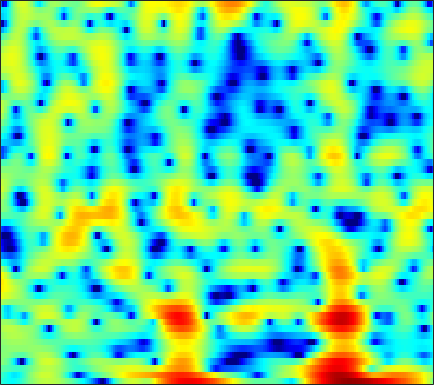

The file beside this chart, header and first rows:
-3.2521, -3.6524, -4.168, -4.6202, -4.8756, -5.0429, -4.9521, -4.6852, -4.1075, -3.3715, -2.5736, -1.9705, -1.1657, -0.41143, 0.10646, 0.72512, 1.2554, 1.5829, 1.9278, 2.1783, 2.3229, 2.368, 2.3575, 2.2524
-2.688, -3.128, -3.82, -4.588, -5.158, -5.793, -6.088, -5.974, -5.375, -4.405, -3.265, -2.397, -1.291, -0.2902, 0.3756, 1.146, 1.781, 2.17, 2.57, 2.836, 2.967, 2.978, 2.872, 2.625
-1.35, -1.51, -1.776, -2.076, -2.314, -2.608, -2.833, -2.936, -2.952, -2.806, -2.491, -2.152, -1.598, -0.9721, -0.4808, 0.1606, 0.7546, 1.152, 1.599, 1.938, 2.161, 2.247, 2.254, 2.14
0.2802, 0.01608, -0.5247, -1.33, -2.144, -3.595, -5.635, -7.779, -12.24, -22.82, -18.52, -11.77, -7.017, -4.006, -2.337, -0.6153, 0.6882, 1.452, 2.229, 2.768, 3.094, 3.212, 3.212, 3.041
0.2439, 0.2988, 0.2427, 0.04971, -0.1683, -0.5358, -0.9492, -1.247, -1.564, -1.696, -1.594, -1.361, -0.8861, -0.3049, 0.1491, 0.7232, 1.226, 1.535, 1.84, 2.012, 2.04, 1.962, 1.726, 1.322
-0.06821, 0.1222, 0.3081, 0.4262, 0.481, 0.5165, 0.5198, 0.5123, 0.5, 0.5007, 0.5111, 0.5332, 0.5783, 0.6331, 0.6712, 0.7082, 0.7236, 0.7133, 0.6621, 0.5651, 0.4147, 0.2641, 0.01123, -0.313
0.3289, 0.5365, 0.7695, 0.949, 1.053, 1.152, 1.206, 1.22, 1.201, 1.15, 1.063, 0.9801, 0.8394, 0.6662, 0.5139, 0.2841, 0.02674, -0.1807, -0.4718, -0.7596, -1.028, -1.205, -1.399, -1.543
0.939, 1.225, 1.534, 1.758, 1.872, 1.957, 1.975, 1.952, 1.873, 1.75, 1.572, 1.406, 1.131, 0.7852, 0.4716, -0.03682, -0.6619, -1.214, -2.056, -2.971, -3.854, -4.388, -4.74, -4.58
1.432, 1.802, 2.128, 2.292, 2.321, 2.253, 2.09, 1.923, 1.653, 1.379, 1.142, 1.002, 0.8381, 0.6629, 0.4867, 0.1145, -0.5144, -1.212, -2.574, -4.657, -7.993, -12.19, -26.53, -14.11
1.098, 1.099, 0.9728, 0.7603, 0.5456, 0.1496, -0.447, -1.069, -2.188, -3.544, -4.706, -4.926, -4.034, -2.48, -1.363, -0.2136, 0.4876, 0.7467, 0.7513, 0.4556, -0.002914, -0.3217, -0.5394, -0.3949
-2.067, -3.692, -5.899, -6.849, -6.287, -5.001, -4.174, -4.091, -4.766, -6.442, -8.698, -9.289, -6.928, -3.681, -1.708, 0.2771, 1.662, 2.397, 3.055, 3.427, 3.591, 3.598, 3.502, 3.281
-2.237, -4.004, -6.378, -7.189, -6.373, -4.679, -3.285, -2.552, -1.89, -1.488, -1.184, -0.9086, -0.4288, 0.1814, 0.6741, 1.302, 1.873, 2.226, 2.587, 2.828, 2.94, 2.925, 2.779, 2.47
1.824, 1.373, 0.8552, 0.487, 0.3308, 0.2431, 0.2456, 0.2566, 0.2622, 0.2344, 0.178, 0.1156, 0.01834, -0.08038, -0.1466, -0.2154, -0.2396, -0.232, -0.1652, -0.06627, 0.04751, 0.1222, 0.1685, 0.1253
4.226, 3.95, 3.573, 3.18, 2.884, 2.494, 2.093, 1.78, 1.31, 0.7847, 0.1801, -0.3444, -1.144, -2.065, -2.814, -3.836, -4.742, -5.189, -5.3, -4.88, -4.167, -3.575, -2.875, -2.323
5.534, 5.197, 4.701, 4.169, 3.755, 3.183, 2.591, 2.133, 1.481, 0.7488, -0.1105, -0.8785, -2.138, -3.811, -5.456, -8.495, -13.5, -20.95, -21.23, -12.5, -8.543, -6.69, -5.016, -3.962
5.902, 5.361, 4.576, 3.762, 3.148, 2.366, 1.668, 1.216, 0.7211, 0.2879, -0.1499, -0.5212, -1.146, -1.95, -2.703, -3.825, -4.907, -5.484, -5.657, -5.192, -4.447, -3.939, -3.488, -3.339
5.369, 4.5, 3.175, 1.642, 0.3819, -1.304, -2.661, -3.144, -2.911, -2.043, -1.054, -0.3996, 0.267, 0.7245, 0.9286, 1.076, 1.111, 1.105, 1.069, 0.9964, 0.807, 0.5511, -0.04242, -1.007
2.081, 1.081, -0.5558, -2.69, -4.738, -8.624, -15.57, -21.73, -12.16, -6.97, -3.784, -2.088, -0.3875, 0.854, 1.572, 2.291, 2.797, 3.061, 3.255, 3.295, 3.139, 2.892, 2.352, 1.525
-3.554, -4.289, -5.321, -6.368, -7.127, -7.961, -8.336, -8.209, -7.395, -6.024, -4.481, -3.342, -1.954, -0.7599, 0.009643, 0.8588, 1.544, 1.945, 2.348, 2.608, 2.749, 2.776, 2.715, 2.538
-9.56, -10.21, -11.11, -11.85, -12.15, -11.96, -11.09, -10.13, -8.676, -7.12, -5.627, -4.571, -3.298, -2.188, -1.47, -0.6576, 0.002026, 0.4176, 0.9083, 1.326, 1.72, 1.996, 2.351, 2.684
-14.27, -15.5, -18.16, -22.69, -28.07, -24.82, -18.06, -14.63, -11.23, -8.656, -6.642, -5.414, -4.091, -3.105, -2.55, -2.03, -1.721, -1.565, -1.371, -1.043, -0.4993, 0.06643, 0.9627, 1.932
-15.25, -16.48, -18.04, -18.82, -18.84, -17.49, -14.91, -12.74, -10.08, -7.773, -5.928, -4.831, -3.73, -3.075, -2.89, -3.061, -3.774, -4.707, -6.513, -8.242, -7.736, -5.654, -2.546, 0.04587
-17.45, -20.94, -26.58, -23.12, -19.02, -14.94, -11.96, -10.04, -7.847, -6.067, -4.604, -3.731, -2.896, -2.426, -2.353, -2.658, -3.504, -4.582, -6.63, -8.799, -8.404, -6.152, -2.914, -0.2295
-12.1, -13.26, -14.12, -13.5, -12.35, -10.41, -8.467, -7.202, -5.685, -4.388, -3.297, -2.623, -1.913, -1.41, -1.152, -0.988, -0.9962, -1.071, -1.146, -1.108, -0.8091, -0.3826, 0.3712, 1.203
-5.709, -5.883, -5.896, -5.769, -5.524, -5.061, -4.46, -3.962, -3.308, -2.615, -1.914, -1.418, -0.7617, -0.1783, 0.2232, 0.6778, 1.047, 1.276, 1.515, 1.671, 1.744, 1.748, 1.693, 1.511
-1.482, -1.506, -1.615, -1.809, -1.949, -2.157, -2.386, -2.501, -2.535, -2.408, -2.069, -1.64, -0.8875, -0.01411, 0.6555, 1.512, 2.247, 2.705, 3.127, 3.35, 3.324, 3.094, 2.462, 1.39
0.3723, 0.2038, -0.3128, -1.037, -1.768, -2.906, -4.233, -5.335, -6.752, -7.878, -8.116, -7.411, -5.657, -3.509, -1.972, -0.1418, 1.353, 2.228, 3.091, 3.595, 3.757, 3.651, 3.161, 2.291
0.7909, 0.3238, -0.617, -2.019, -3.374, -5.663, -8.477, -11.03, -15.05, -20.45, -32.62, -22.58, -13.54, -8.325, -5.459, -2.52, -0.328, 0.9077, 2.15, 2.946, 3.349, 3.442, 3.327, 2.963
2.042, 1.432, 0.3076, -1.311, -2.853, -5.642, -9.401, -13.36, -22.22, -29.81, -18.04, -13.93, -9.809, -6.297, -4.069, -1.626, 0.2701, 1.382, 2.483, 3.189, 3.533, 3.567, 3.372, 2.912
3.187, 2.71, 1.826, 0.7017, -0.3525, -1.972, -3.725, -5.031, -6.372, -6.779, -6.174, -5.197, -3.59, -1.968, -0.8153, 0.5434, 1.67, 2.353, 2.984, 3.317, 3.357, 3.158, 2.575, 1.621
2.62, 2.336, 1.847, 1.243, 0.7466, 0.08041, -0.5839, -1.002, -1.405, -1.554, -1.429, -1.179, -0.6914, -0.07218, 0.4158, 1.033, 1.567, 1.882, 2.168, 2.244, 2.063, 1.754, 1.045, -0.03589
1.456, 1.315, 1.103, 0.8431, 0.652, 0.3785, 0.107, -0.07099, -0.2684, -0.3921, -0.4112, -0.3718, -0.2343, -0.006469, 0.2096, 0.5499, 0.8959, 1.122, 1.353, 1.452, 1.358, 1.159, 0.6986, 0.004431
0.1488, 0.09909, 0.0732, 0.07682, 0.08385, 0.04832, -0.001635, -0.07983, -0.2415, -0.4723, -0.7412, -0.9311, -1.098, -1.119, -0.9818, -0.5757, 0.002867, 0.4821, 1.058, 1.497, 1.758, 1.796, 1.651, 1.275
-2.308, -2.319, -2.077, -1.558, -1.16, -0.6748, -0.3673, -0.3166, -0.4694, -0.9484, -1.806, -2.687, -4.088, -5.276, -5.375, -4.064, -2.003, -0.5127, 1.144, 2.343, 3.133, 3.455, 3.567, 3.326
-11.2, -11.99, -9.173, -6.051, -4.332, -2.684, -1.748, -1.372, -1.303, -1.707, -2.677, -3.961, -6.805, -11.75, -14.37, -8.174, -3.188, -0.6361, 1.768, 3.417, 4.446, 4.902, 5.1, 4.869
-11.82, -12.3, -10.66, -8.375, -6.967, -5.704, -4.857, -4.416, -4.043, -3.826, -3.725, -3.697, -3.679, -3.4, -2.883, -1.754, -0.2794, 0.8706, 2.233, 3.331, 4.098, 4.437, 4.583, 4.37
-6.569, -6.918, -7.228, -7.535, -7.757, -8.238, -8.692, -8.916, -8.676, -7.785, -6.499, -5.421, -3.996, -2.674, -1.725, -0.5149, 0.6315, 1.411, 2.353, 3.088, 3.612, 3.847, 3.945, 3.791
-4.149, -4.709, -5.658, -6.92, -8.224, -10.51, -14.24, -19.12, -24.89, -15.3, -10.13, -7.519, -4.893, -2.858, -1.605, -0.1801, 1.004, 1.75, 2.56, 3.172, 3.577, 3.755, 3.806, 3.656
-1.905, -2.543, -3.61, -4.897, -6.007, -7.66, -9.365, -10.35, -10.56, -9.291, -7.269, -5.683, -3.742, -2.054, -0.9488, 0.3197, 1.361, 2.019, 2.716, 3.24, 3.58, 3.704, 3.697, 3.482
0.1428, -0.5689, -1.662, -2.886, -3.806, -4.976, -5.832, -6.146, -6.075, -5.434, -4.409, -3.526, -2.297, -1.148, -0.3557, 0.5758, 1.345, 1.843, 2.407, 2.855, 3.186, 3.328, 3.371, 3.2
1.836, 0.9471, -0.497, -2.269, -3.841, -6.136, -8.197, -8.877, -8.072, -6.247, -4.393, -3.228, -1.954, -0.9909, -0.4611, 0.04337, 0.4254, 0.6609, 1.005, 1.417, 1.89, 2.261, 2.684, 2.93
2.901, 2.022, 0.4934, -1.51, -3.456, -7.132, -12.7, -16.03, -11.09, -6.72, -4.098, -2.818, -1.781, -1.351, -1.385, -1.847, -2.659, -3.338, -3.876, -3.395, -2.024, -0.7923, 0.705, 1.904
2.437, 1.858, 1.013, 0.03305, -0.7226, -1.721, -2.468, -2.719, -2.555, -2.015, -1.469, -1.205, -1.174, -1.645, -2.376, -4.011, -6.849, -10.31, -21.22, -16.25, -8.226, -5.073, -2.175, -0.1479
0.03441, -0.2522, -0.3315, -0.1902, -0.05159, 0.1974, 0.4005, 0.5397, 0.7039, 0.779, 0.7302, 0.565, 0.1175, -0.6242, -1.394, -2.705, -4.231, -5.34, -6.384, -6.456, -5.591, -4.586, -3.097, -1.613
-7.122, -7.321, -4.908, -2.24, -0.7077, 0.785, 1.796, 2.312, 2.721, 2.859, 2.747, 2.501, 1.958, 1.186, 0.449, -0.6999, -1.989, -3.029, -4.349, -5.481, -6.145, -6.129, -5.345, -3.869
-6.99, -7.15, -4.368, -1.474, 0.2015, 1.816, 2.912, 3.447, 3.844, 3.939, 3.749, 3.438, 2.805, 1.923, 1.102, -0.2242, -1.861, -3.353, -5.836, -9.358, -15.15, -21.92, -14.79, -8.878
0.4775, 0.5378, 0.9475, 1.619, 2.162, 2.811, 3.287, 3.502, 3.594, 3.449, 3.072, 2.64, 1.873, 0.8913, 0.02601, -1.31, -2.826, -4.093, -5.954, -7.925, -9.628, -10.23, -9.574, -7.834
2.392, 2.552, 2.807, 3.071, 3.253, 3.437, 3.5, 3.454, 3.241, 2.831, 2.224, 1.63, 0.6683, -0.4782, -1.441, -2.803, -4.193, -5.159, -6.275, -7.03, -7.379, -7.342, -6.947, -6.304
2.893, 3.204, 3.552, 3.799, 3.917, 3.968, 3.873, 3.695, 3.294, 2.693, 1.875, 1.1, -0.1432, -1.653, -2.969, -4.933, -7.11, -8.622, -10.08, -10.25, -9.385, -8.446, -7.185, -6.126
2.546, 3.036, 3.559, 3.927, 4.096, 4.168, 4.066, 3.859, 3.399, 2.722, 1.796, 0.9429, -0.4746, -2.233, -3.838, -6.533, -10.25, -14.43, -27.37, -19.83, -12.65, -9.78, -7.242, -5.537
1.361, 2.008, 2.697, 3.215, 3.478, 3.66, 3.638, 3.481, 3.078, 2.436, 1.552, 0.735, -0.5612, -2.063, -3.312, -5.065, -6.823, -7.968, -8.838, -8.57, -7.375, -6.269, -4.801, -3.544
-0.3254, 0.3866, 1.202, 1.863, 2.264, 2.642, 2.801, 2.768, 2.501, 1.946, 1.115, 0.2821, -1.02, -2.515, -3.655, -5.012, -5.894, -6.146, -5.884, -5.161, -4.163, -3.341, -2.27, -1.318
-2.681, -2.03, -1.061, -0.06796, 0.6361, 1.441, 2.002, 2.224, 2.212, 1.834, 1.036, 0.1405, -1.53, -3.863, -6.149, -10.01, -12.63, -11.14, -7.701, -4.951, -2.913, -1.706, -0.4444, 0.5267
-8.359, -8.045, -6.159, -3.687, -2.039, -0.2468, 1.046, 1.69, 2.143, 2.157, 1.7, 1.062, -0.2675, -2.195, -4.097, -7.003, -8.679, -7.732, -5.099, -2.74, -0.9865, 0.01682, 1.01, 1.678
-17.4, -18.95, -11.5, -6.624, -4.057, -1.635, 0.09889, 1.033, 1.888, 2.308, 2.368, 2.182, 1.697, 1.015, 0.463, -0.1824, -0.494, -0.4752, -0.1504, 0.3609, 0.8861, 1.2, 1.451, 1.446
-6.824, -6.818, -5.988, -4.443, -3.152, -1.503, -0.06311, 0.8498, 1.769, 2.369, 2.675, 2.715, 2.586, 2.305, 2.043, 1.689, 1.376, 1.245, 1.16, 1.167, 1.214, 1.188, 0.9997, 0.5403
-5.772, -6.159, -5.764, -4.463, -3.203, -1.429, 0.1278, 1.109, 2.103, 2.756, 3.052, 3.084, 2.865, 2.401, 1.931, 1.238, 0.5687, 0.1993, -0.01507, 0.07744, 0.325, 0.5189, 0.6324, 0.4709
-10.95, -17.74, -15.11, -7.771, -4.546, -1.554, 0.5439, 1.673, 2.759, 3.372, 3.554, 3.418, 2.844, 1.792, 0.6731, -1.323, -3.693, -5.471, -6.038, -4.32, -2.242, -0.9442, 0.2931, 1.008
